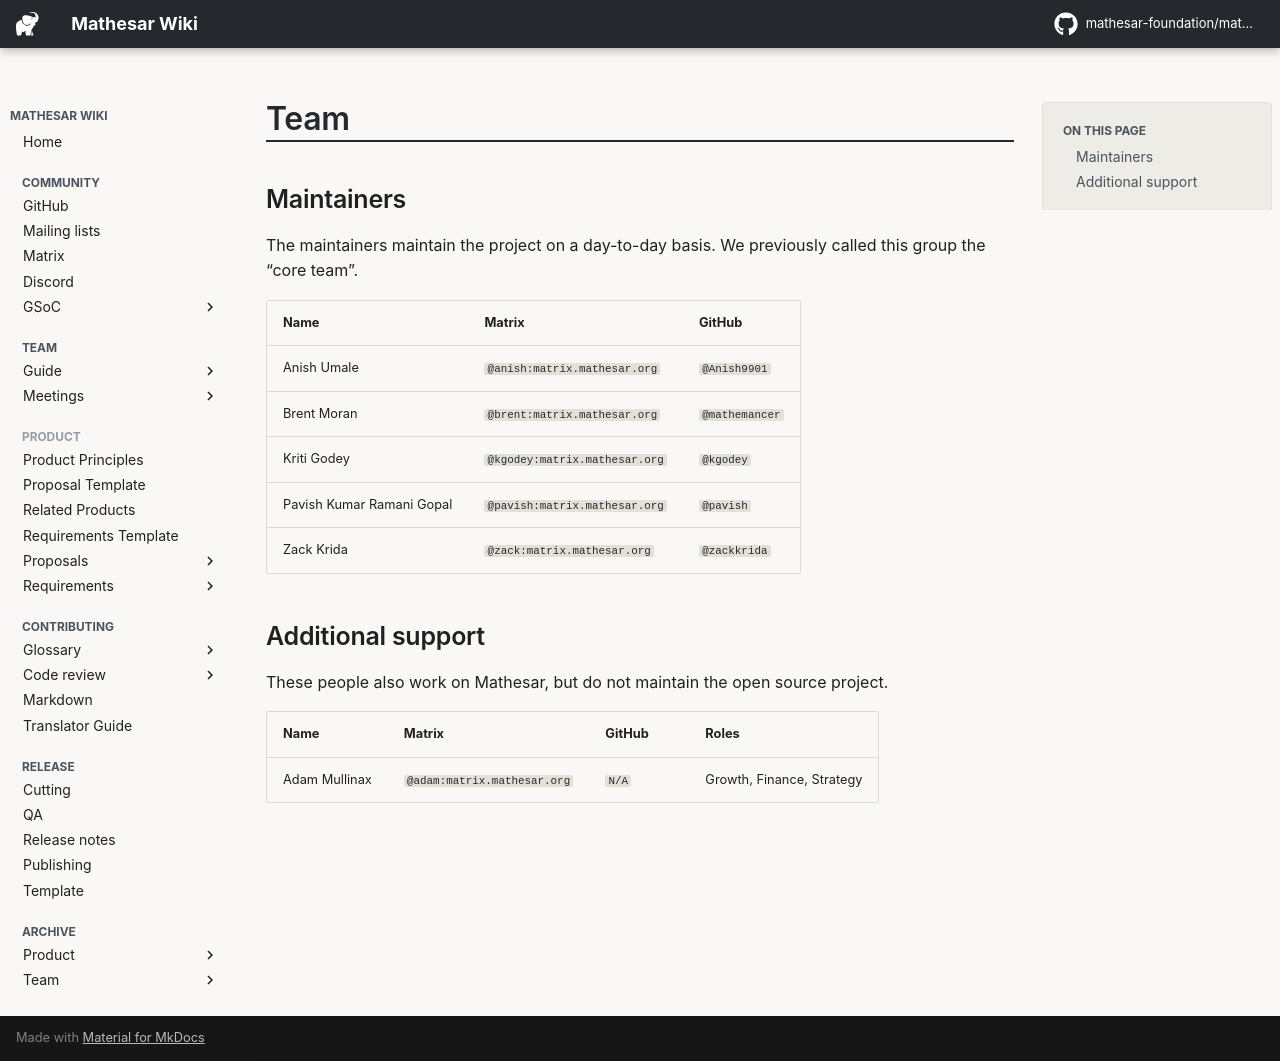

repository: mathesar-foundation/mathesar-wiki · page: team/index.html · generator: mkdocs

# Team

## Maintainers

The maintainers maintain the project on a day-to-day basis. We previously called this group the "core team".

| **Name** | **Matrix** | **GitHub** |
|-|-|-|
| Anish Umale | `@anish:matrix.mathesar.org` | `@Anish9901` |
| Brent Moran | `@brent:matrix.mathesar.org` | `@mathemancer` |
| Kriti Godey | `@kgodey:matrix.mathesar.org` | `@kgodey` |
| Pavish Kumar Ramani Gopal | `@pavish:matrix.mathesar.org` | `@pavish` |
| Zack Krida | `@zack:matrix.mathesar.org` | `@zackkrida` |

## Additional support

These people also work on Mathesar, but do not maintain the open source project.

| **Name** | **Matrix** | **GitHub** | **Roles** |
|-|-|-|-|
| Adam Mullinax | `@adam:matrix.mathesar.org` | `N/A` | Growth, Finance, Strategy |
